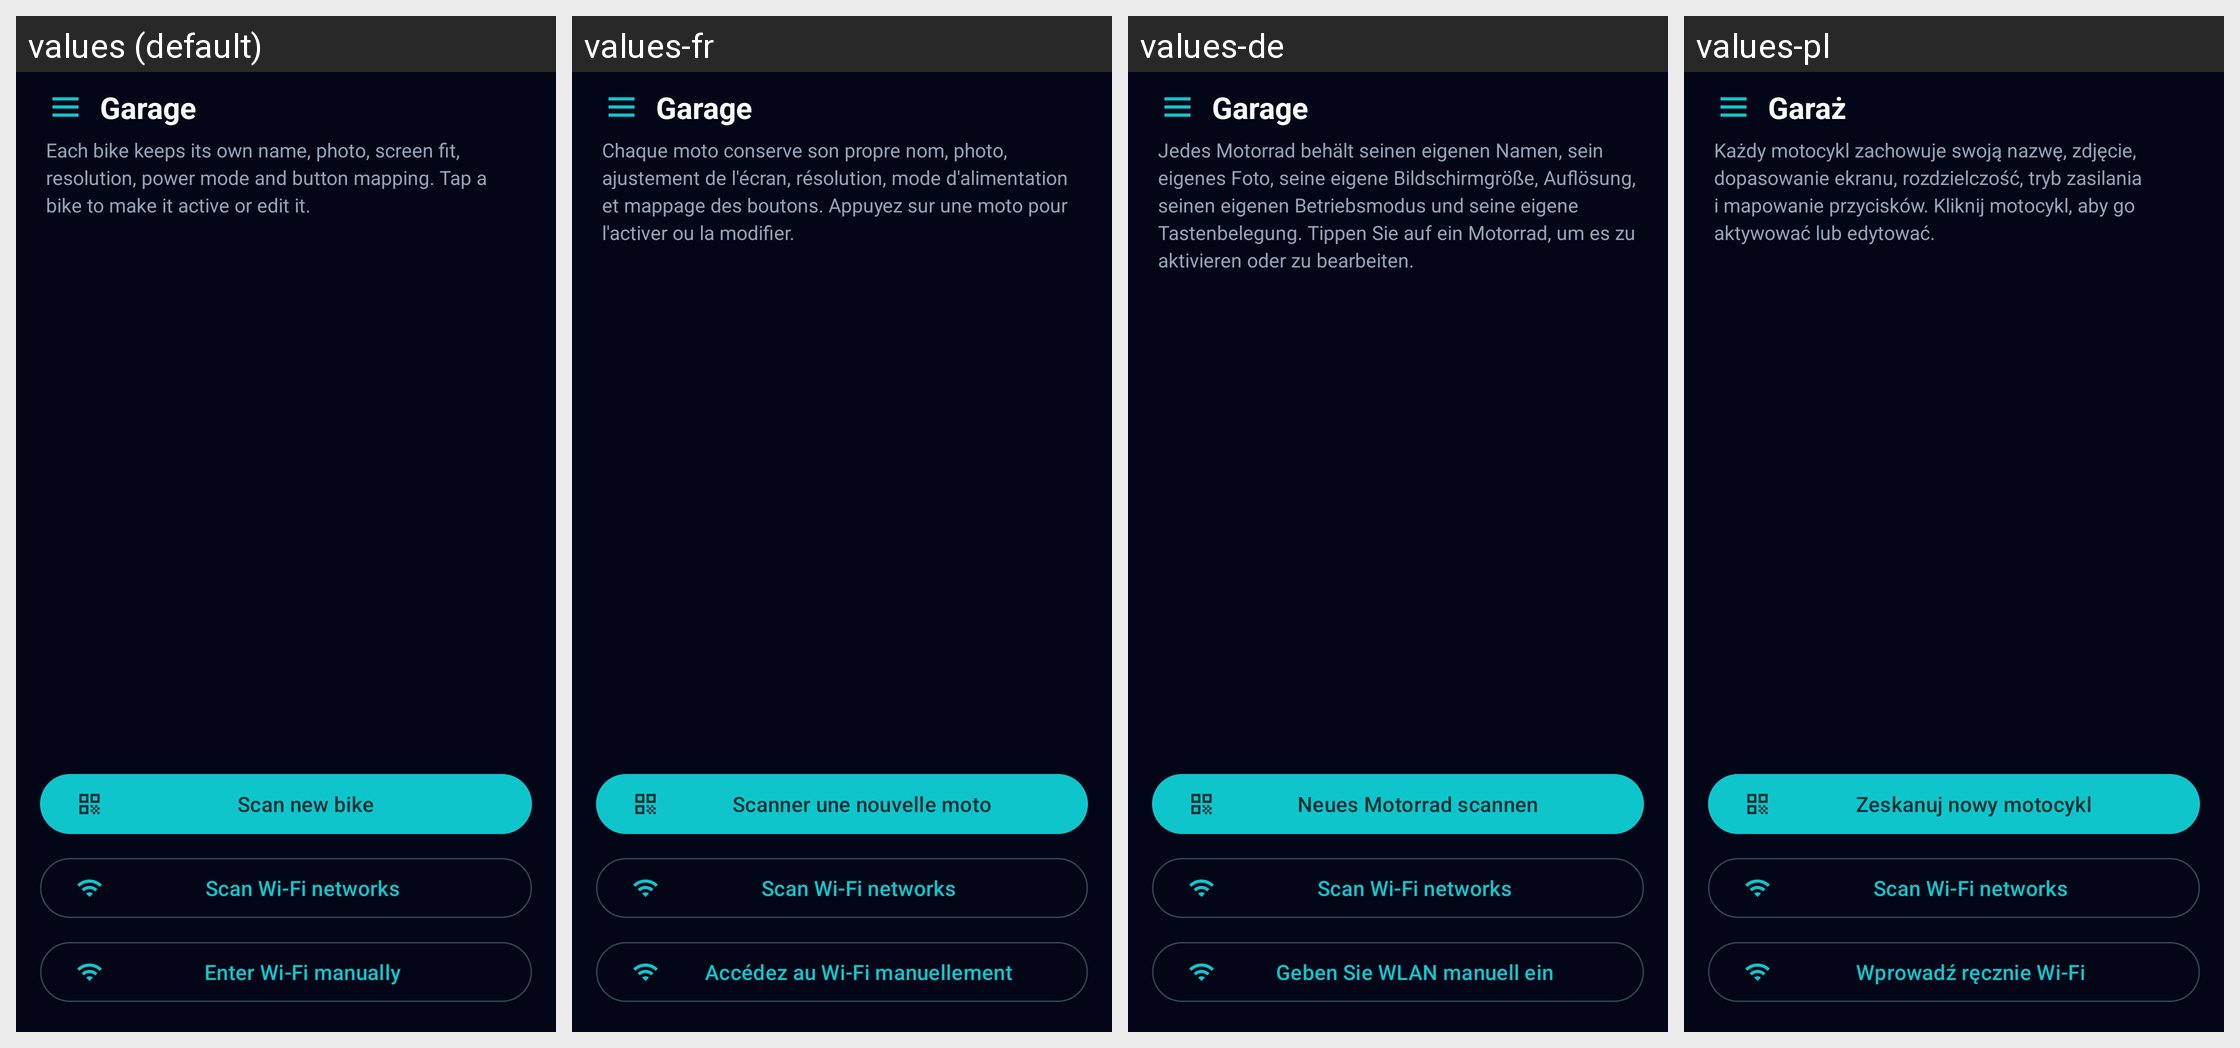

This grid shows one Android layout under several languages. Give, for every string resource on the screen, its name, the default text and each shown locale's text.
Android screen res/layout/activity_garage.xml rendered under 4 locales, left to right: values (default), values-fr, values-de, values-pl. Device: Nexus 5 (rendered at 1080×1920; each locale shown at half size, 540×960, under a caption strip naming it); theme Theme.OpenCfMoto.
Other locales in the repository, not shown: values-cs, values-es, values-hu, values-it, values-nl, values-pt, values-ro, values-tr.
Strings drawn on this screen, with the default value and each locale's value (text and hints the layout hard-codes, and strings that could not be matched under every locale, appear in the picture but are not listed):

garage_garage
  values: Garage
  values-fr: Garage
  values-de: Garage
  values-pl: Garaż

garage_each_bike_keeps_its_own_name_photo_screen_fit_re
  values: Each bike keeps its own name, photo, screen fit, resolution, power mode and button mapping. Tap a bike to make it active or edit it.
  values-fr: Chaque moto conserve son propre nom, photo, ajustement de l'écran, résolution, mode d'alimentation et mappage des boutons. Appuyez sur une moto pour l'activer ou la modifier.
  values-de: Jedes Motorrad behält seinen eigenen Namen, sein eigenes Foto, seine eigene Bildschirmgröße, Auflösung, seinen eigenen Betriebsmodus und seine eigene Tastenbelegung. Tippen Sie auf ein Motorrad, um es zu aktivieren oder zu bearbeiten.
  values-pl: Każdy motocykl zachowuje swoją nazwę, zdjęcie, dopasowanie ekranu, rozdzielczość, tryb zasilania i mapowanie przycisków. Kliknij motocykl, aby go aktywować lub edytować.

garage_scan_new_bike
  values: Scan new bike
  values-fr: Scanner une nouvelle moto
  values-de: Neues Motorrad scannen
  values-pl: Zeskanuj nowy motocykl

garage_enter_wi_fi_manually
  values: Enter Wi‑Fi manually
  values-fr: Accédez au Wi‑Fi manuellement
  values-de: Geben Sie WLAN manuell ein
  values-pl: Wprowadź ręcznie Wi-Fi
